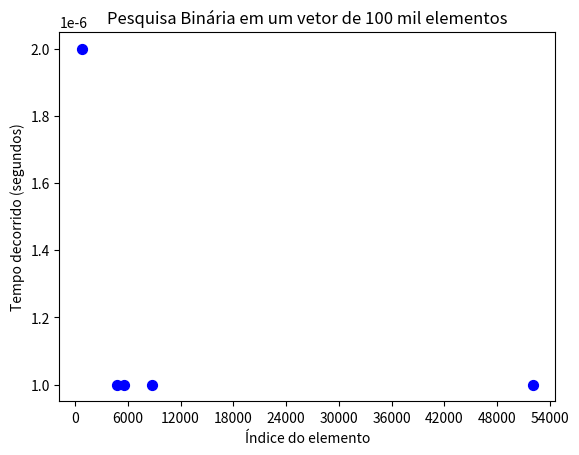

The script that saved this image:
import matplotlib.pyplot as plt
import matplotlib.ticker as ticker

x = [786, 4793, 8761, 52062, 5554]
y = [0.000002, 0.000001, 0.000001, 0.000001, 0.000001 ]

fig, ax = plt.subplots()
ax.scatter(x, y, color='blue', s=50)

ax.set_title("Pesquisa Binária em um vetor de 100 mil elementos")
ax.set_xlabel("Índice do elemento")
ax.set_ylabel("Tempo decorrido (segundos)")
ax.xaxis.set_major_locator(ticker.MaxNLocator(integer=True))

plt.savefig("grafico_dispersao_100.png", dpi=300, bbox_inches="tight")
